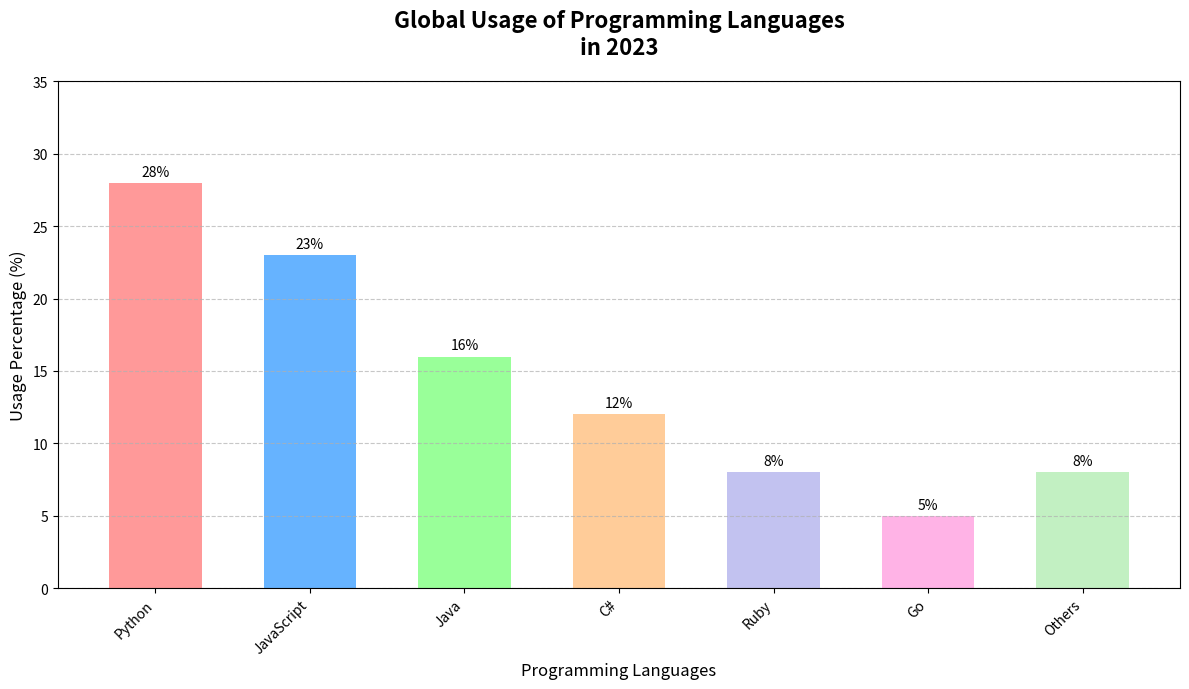

The matplotlib source for this figure:
import matplotlib.pyplot as plt
import numpy as np

languages = ['Python', 'JavaScript', 'Java', 'C#', 'Ruby', 'Go', 'Others']
usage_percentages = [28, 23, 16, 12, 8, 5, 8]

fig, ax = plt.subplots(figsize=(12, 7))
x_pos = np.arange(len(languages))

# New color set
new_colors = ['#ff9999', '#66b3ff', '#99ff99', '#ffcc99', '#c2c2f0', '#ffb3e6', '#c2f0c2']
bars = ax.bar(x_pos, usage_percentages, color=new_colors, width=0.6)

ax.set_title("Global Usage of Programming Languages\nin 2023", fontsize=16, fontweight='bold', pad=20)
ax.set_xlabel("Programming Languages", fontsize=12)
ax.set_ylabel("Usage Percentage (%)", fontsize=12)
ax.set_ylim(0, 35)
ax.set_xticks(x_pos)
ax.set_xticklabels(languages, rotation=45, ha='right', fontsize=10)
ax.yaxis.grid(True, linestyle='--', alpha=0.7)

for bar in bars:
    height = bar.get_height()
    ax.annotate(f'{height}%', 
                xy=(bar.get_x() + bar.get_width() / 2, height),
                xytext=(0, 3), 
                textcoords="offset points",
                ha='center', va='bottom', fontsize=10, color='black')

plt.tight_layout()
plt.show()
